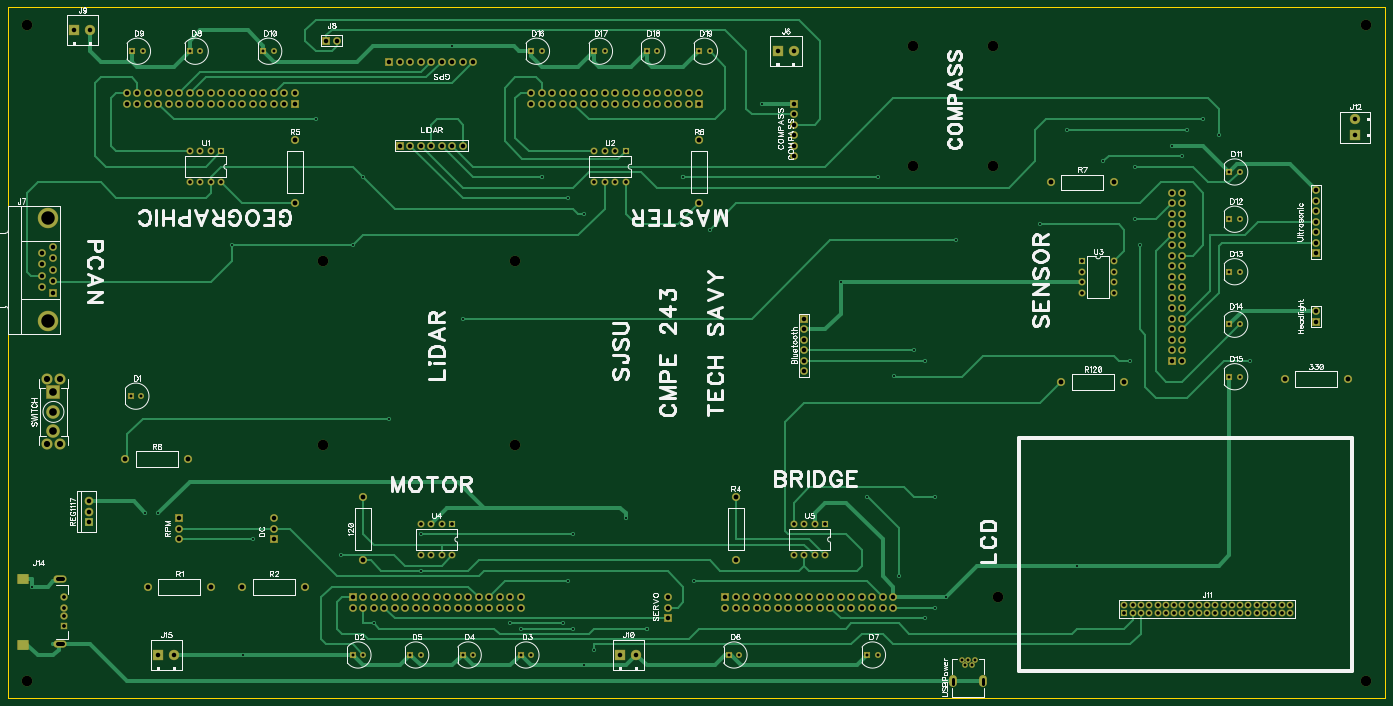
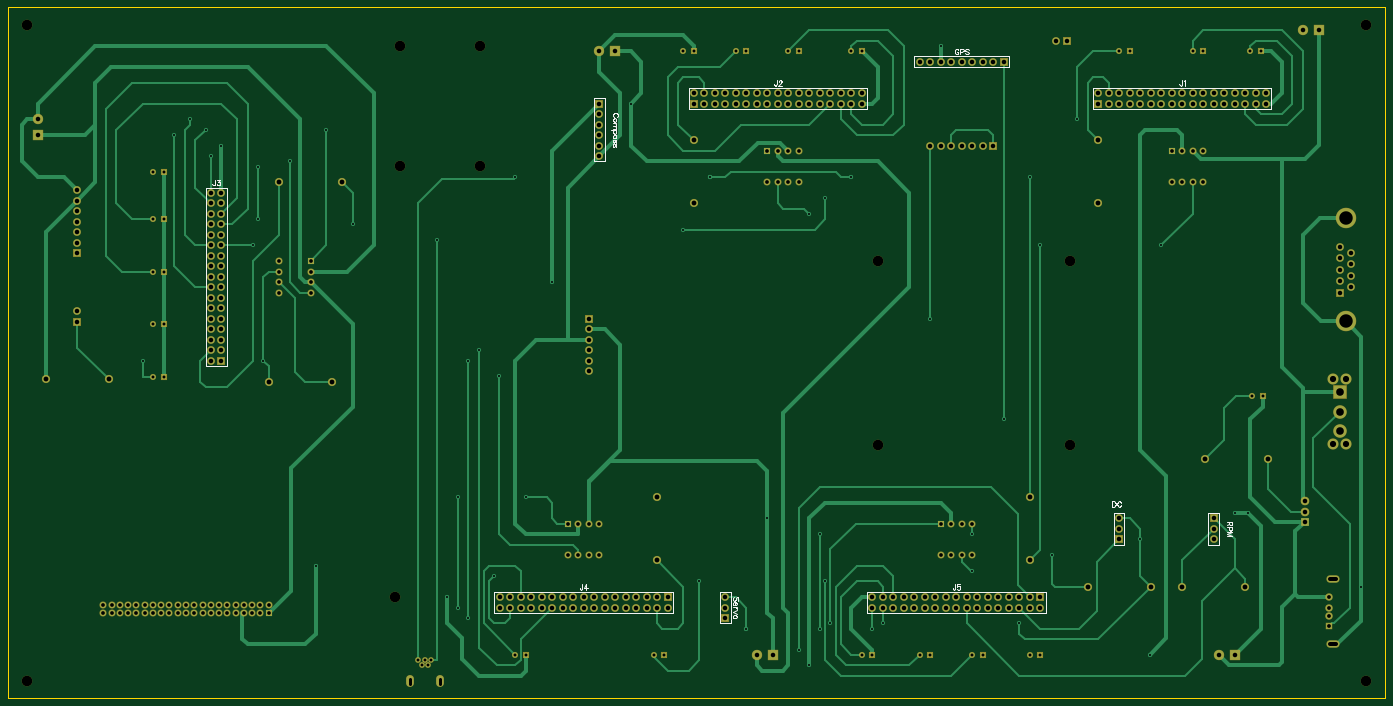
Circuit board: 9 layer files. Board 333.0 x 167.0 mm.
- outline: BoardOutline.gbr (268 bytes)
- bottom_copper: Bottom.gbr (17877 bytes)
- bottom_mask: BottomMask.gbr (7744 bytes)
- bottom_silk: BottomSilk.gbr (7950 bytes)
- drill: Through.drl (8342 bytes)
- top_copper: Top.gbr (17012 bytes)
- top_mask: TopMask.gbr (7804 bytes)
- paste: TopPaste.gbr (235 bytes)
- top_silk: TopSilk.gbr (60238 bytes)

=== outline: BoardOutline.gbr ===
G04 DipTrace 3.3.1.3*
G04 BoardOutline.gbr*
%MOIN*%
G04 #@! TF.FileFunction,Profile*
G04 #@! TF.Part,Single*
%ADD11C,0.005512*%
%FSLAX26Y26*%
G04*
G70*
G90*
G75*
G01*
G04 BoardOutline*
%LPD*%
X393701Y6968504D2*
D11*
X13503937D1*
Y393701D1*
X393701D1*
Y6968504D1*
M02*

=== bottom_copper: Bottom.gbr (17877 bytes, source omitted) ===
=== bottom_mask: BottomMask.gbr (7744 bytes, source omitted) ===
=== bottom_silk: BottomSilk.gbr (7950 bytes, source omitted) ===
=== drill: Through.drl (8342 bytes, source withheld) ===
=== top_copper: Top.gbr (17012 bytes, source omitted) ===
=== top_mask: TopMask.gbr (7804 bytes, source omitted) ===
=== paste: TopPaste.gbr ===
G04 DipTrace 3.3.1.3*
G04 TopPaste.gbr*
%MOIN*%
G04 #@! TF.FileFunction,Paste,Top*
G04 #@! TF.Part,Single*
%ADD69R,0.094488X0.086614*%
%FSLAX26Y26*%
G04*
G70*
G90*
G75*
G01*
G04 TopPaste*
%LPD*%
D69*
X532283Y1525984D3*
Y900000D3*
M02*

=== top_silk: TopSilk.gbr (60238 bytes, source omitted) ===
